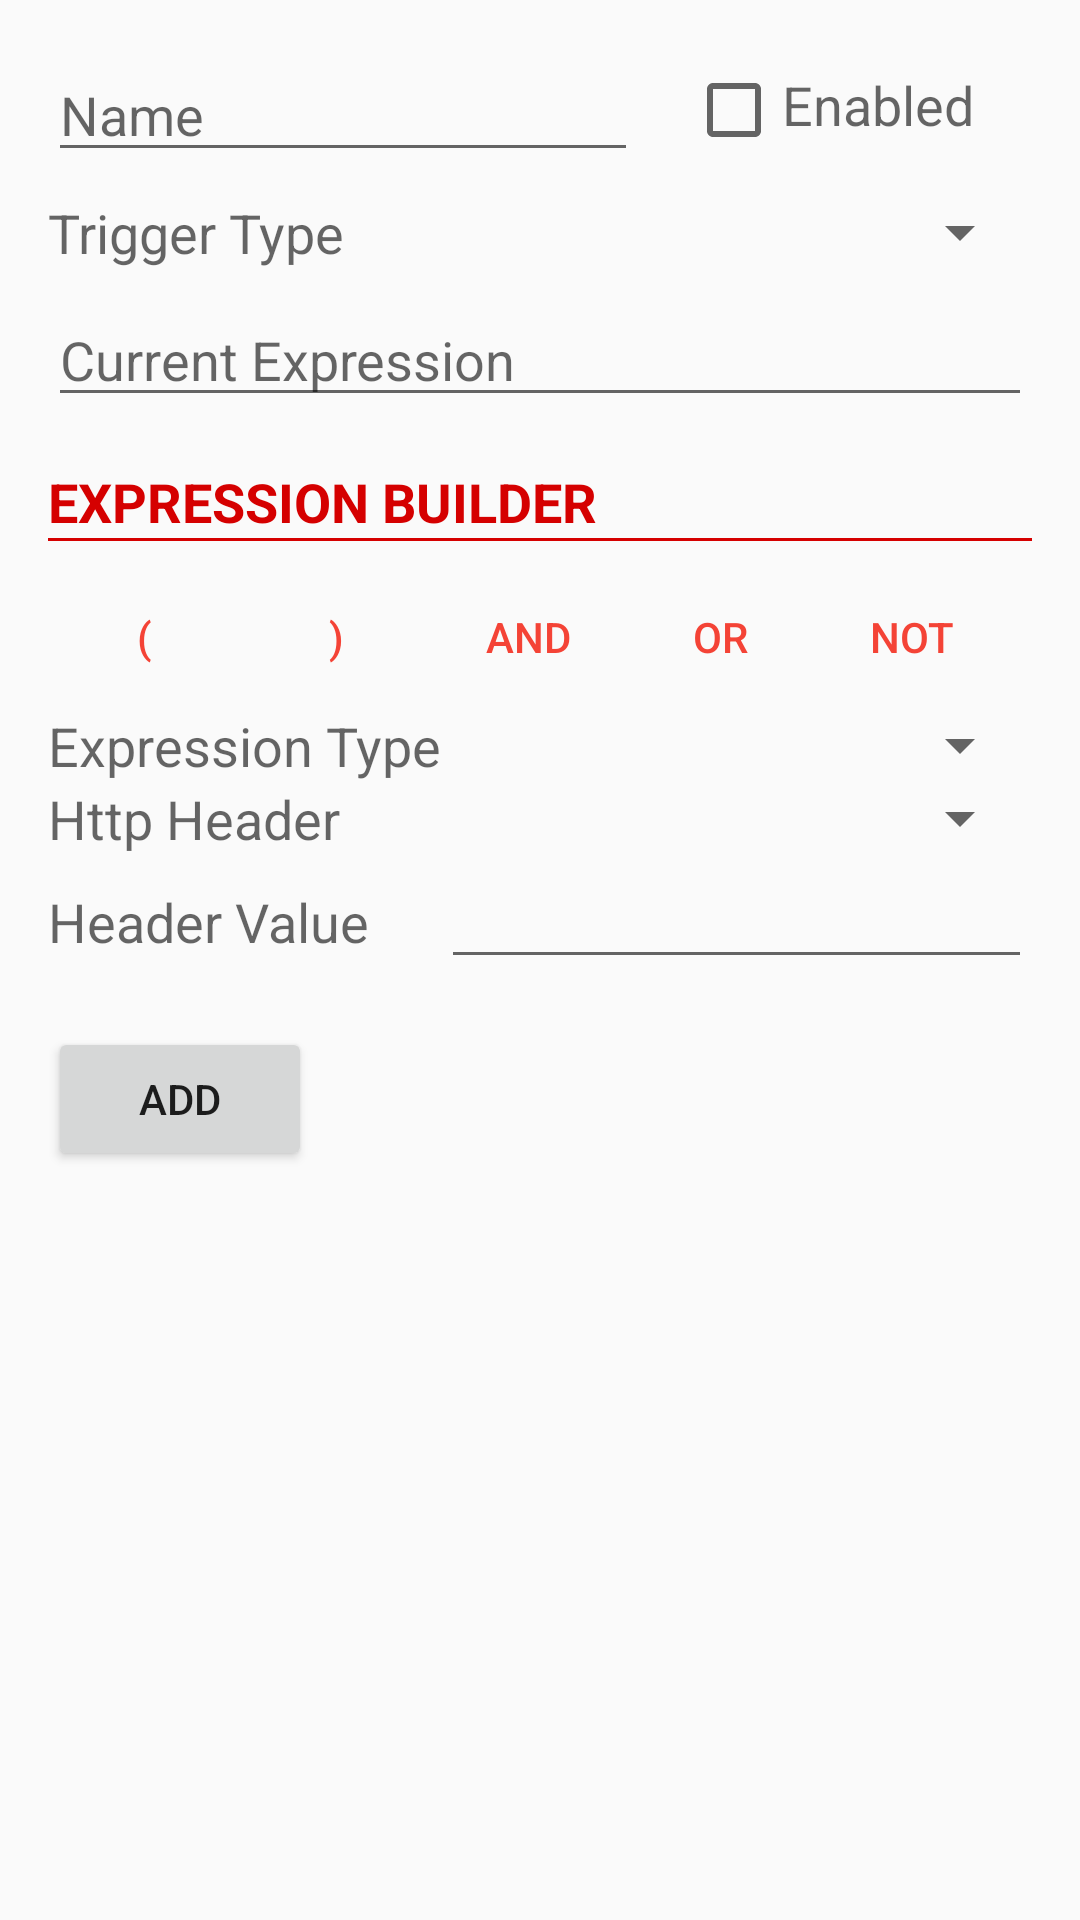

Produce the Android XML layout that renders to this screen, including the resource entries it uses.
<!-- AndroidManifest.xml: application theme AppTheme -->
<!-- res/layout/mod_trigger.xml -->
<?xml version="1.0" encoding="utf-8"?>
<ScrollView xmlns:android="http://schemas.android.com/apk/res/android"
    android:layout_width="match_parent"
    android:layout_height="match_parent">

    <LinearLayout xmlns:android="http://schemas.android.com/apk/res/android"
        android:orientation="vertical"
        android:paddingTop="@dimen/activity_vertical_margin"
        android:paddingBottom="@dimen/activity_vertical_margin"
        android:paddingLeft="@dimen/activity_horizontal_margin"
        android:paddingRight="@dimen/activity_horizontal_margin"
        android:layout_width="match_parent"
        android:layout_height="wrap_content">

        <LinearLayout
            android:orientation="horizontal"
            android:layout_gravity="center_vertical"
            android:layout_width="match_parent"
            android:layout_height="wrap_content">
            <EditText
                android:id="@id/edit_name"
                android:textAppearance="@style/MediumText"
                android:inputType="text"
                android:hint="@string/lbl_name"
                android:layout_width="0dp"
                android:layout_height="wrap_content"
                android:layout_weight="0.60"
                />
            <LinearLayout
                android:paddingStart="@dimen/activity_vertical_margin"
                android:orientation="horizontal"
                android:layout_width="0dp"
                android:layout_weight="0.40"
                android:layout_height="wrap_content"
                android:layout_gravity="center_vertical">
                <CheckBox
                    android:id="@id/edit_enabled"
                    android:layout_width="wrap_content"
                    android:layout_height="wrap_content"/>
                <TextView
                    android:id="@id/label06"
                    android:textAppearance="@style/MediumText"
                    android:text="Enabled"
                    android:layout_width="wrap_content"
                    android:layout_height="wrap_content"
                    />
            </LinearLayout>
        </LinearLayout>

        <LinearLayout
            android:orientation="horizontal"
            android:paddingTop="@dimen/activity_horizontal_margin_small"
            android:layout_gravity="center_vertical"
            android:layout_width="match_parent"
            android:layout_height="wrap_content">
            <TextView
                android:id="@id/label01"
                android:textAppearance="@style/MediumText"
                android:text="@string/lbl_trig_type"
                android:layout_weight="0.40"
                android:layout_width="0dp"
                android:layout_height="wrap_content"
                />
            <Spinner
                android:id="@id/spinner01"
                android:layout_width="0dp"
                android:layout_weight="0.60"
                android:layout_height="wrap_content"
                />
        </LinearLayout>

        <LinearLayout
            android:orientation="vertical"
            android:paddingTop="@dimen/activity_horizontal_margin_small"
            android:layout_width="match_parent"
            android:layout_height="wrap_content">
            
            <EditText
                android:id="@id/txt_cur_expr"
                android:textAppearance="@style/MediumText"
                android:hint="@string/lbl_cur_expr"
                android:inputType="textMultiLine"
                android:layout_width="match_parent"
                android:layout_height="wrap_content"
                />
        </LinearLayout>

        <LinearLayout
            android:orientation="vertical"
            android:paddingTop="@dimen/activity_horizontal_margin"
            android:layout_width="match_parent"
            android:layout_height="wrap_content">
            <TextView
                android:id="@id/label02"
                android:textAppearance="@style/FragmentTitleTextStyle"
                android:text="Expression Builder"
                android:layout_width="wrap_content"
                android:layout_height="wrap_content"
                />
            <View
                android:layout_width="match_parent"
                android:layout_height="1dp"
                android:background="@color/colorPrimaryDark"/>
        </LinearLayout>

        <LinearLayout
            android:id="@id/ctr_expr_tools"
            style="?android:attr/buttonBarStyle"
            android:orientation="horizontal"
            android:paddingTop="@dimen/activity_horizontal_margin_small"
            android:layout_gravity="center_vertical"
            android:layout_width="match_parent"
            android:layout_height="wrap_content">
            <Button
                style="?android:attr/buttonBarButtonStyle"
                android:layout_width="wrap_content"
                android:layout_height="wrap_content"
                android:id="@id/action_open_paren"
                android:text="@string/action_open_paren"
                />
            <Button
                style="?android:attr/buttonBarButtonStyle"
                android:layout_width="wrap_content"
                android:layout_height="wrap_content"
                android:id="@id/action_close_paren"
                android:text="@string/action_close_paren"
                />
            <Button
                style="?android:attr/buttonBarButtonStyle"
                android:layout_width="wrap_content"
                android:layout_height="wrap_content"
                android:id="@id/action_insert_and"
                android:text="@string/action_insert_and"
                />
            <Button
                style="?android:attr/buttonBarButtonStyle"
                android:layout_width="wrap_content"
                android:layout_height="wrap_content"
                android:id="@id/action_insert_or"
                android:text="@string/action_insert_or"
                />
            <Button
                style="?android:attr/buttonBarButtonStyle"
                android:layout_width="wrap_content"
                android:layout_height="wrap_content"
                android:id="@id/action_insert_not"
                android:text="@string/action_insert_not"
                />
        </LinearLayout>

        <LinearLayout
            android:orientation="horizontal"
            android:paddingTop="0dp"
            android:layout_width="match_parent"
            android:layout_height="wrap_content">
            <TextView
                android:id="@id/label04"
                android:textAppearance="@style/MediumText"
                android:text="@string/lbl_expr_type"
                android:layout_width="0dp"
                android:layout_weight=".40"
                android:layout_height="wrap_content"
                android:labelFor="@id/spinner02"
                />
            <Spinner
                android:id="@id/spinner02"
                android:layout_width="0dp"
                android:layout_weight=".60"
                android:layout_height="wrap_content"
                />
        </LinearLayout>

        <LinearLayout
            android:orientation="horizontal"
            android:layout_width="match_parent"
            android:layout_height="wrap_content">
            <TextView
                android:id="@id/label05"
                android:textAppearance="@style/MediumText"
                android:text="@string/lbl_http_hdr"
                android:layout_width="0dp"
                android:layout_weight=".40"
                android:layout_height="wrap_content"
                android:labelFor="@id/spinner03"
                />
            <Spinner
                android:id="@id/spinner03"
                android:layout_height="wrap_content"
                android:layout_width="0dp"
                android:layout_weight=".60"
                android:layout_gravity="start|center_vertical"
                />
        </LinearLayout>

        <LinearLayout
            android:id="@id/ctr_hdr_name"
            android:orientation="horizontal"
            android:visibility="gone"
            android:layout_width="match_parent"
            android:layout_height="wrap_content">
            <TextView
                android:textAppearance="@style/MediumText"
                android:text="@string/lbl_hdr_name"
                android:layout_width="0dp"
                android:layout_weight=".40"
                android:layout_height="wrap_content"
                android:labelFor="@id/edit_hdr_name"
                />

            <EditText
                android:id="@id/edit_hdr_name"
                android:layout_width="0dp"
                android:layout_weight=".60"
                android:layout_height="wrap_content"
                android:inputType="text"
                />
        </LinearLayout>

        <LinearLayout
            android:id="@id/ctr_operand"
            android:orientation="horizontal"
            android:layout_width="match_parent"
            android:layout_height="wrap_content">
            <TextView
                android:id="@id/lbl_operand"
                android:textAppearance="@style/MediumText"
                android:text="@string/lbl_hdr_val"
                android:layout_width="0dp"
                android:layout_weight=".40"
                android:layout_height="wrap_content"
                android:labelFor="@id/edit_operand"
                />

            <EditText
                android:id="@id/edit_operand"
                android:layout_width="0dp"
                android:layout_weight=".60"
                android:layout_height="wrap_content"
                android:inputType="text"
                />
        </LinearLayout>

        <LinearLayout
            android:orientation="horizontal"
            android:paddingTop="@dimen/activity_horizontal_margin"
            android:layout_width="match_parent"
            android:layout_height="wrap_content">
            <Button
                android:layout_width="wrap_content"
                android:layout_height="wrap_content"
                android:id="@id/action_add"
                android:text="@string/action_add"
                />
        </LinearLayout>
    </LinearLayout>
</ScrollView>
<!-- resources referenced by this layout -->
<resources>
  <color name="colorPrimaryDark">@color/primaryDarkRed</color>
  <dimen name="activity_horizontal_margin">16dp</dimen>
  <dimen name="activity_horizontal_margin_small">8dp</dimen>
  <dimen name="activity_vertical_margin">16dp</dimen>
  <string name="action_add">Add</string>
  <string name="action_close_paren">)</string>
  <string name="action_insert_and">AND</string>
  <string name="action_insert_not">NOT</string>
  <string name="action_insert_or">OR</string>
  <string name="action_open_paren">(</string>
  <string name="lbl_cur_expr">Current Expression</string>
  <string name="lbl_expr_type">Expression Type</string>
  <string name="lbl_hdr_name">Header Name</string>
  <string name="lbl_hdr_val">Header Value</string>
  <string name="lbl_http_hdr">Http Header</string>
  <string name="lbl_name">Name</string>
  <string name="lbl_trig_type">Trigger Type</string>
  <style name="FragmentTitleTextStyle" parent="android:Widget.Holo.ActionBar.TabText">
          <item name="android:textColor">@color/colorPrimaryDark</item>
          <item name="android:textSize">18sp</item>
          <item name="android:textStyle">bold</item>
          <item name="android:textAllCaps">true</item>
      </style>
  <style name="MediumText" parent="android:TextAppearance.Holo.Medium" />
  <style name="AppTheme" parent="Theme.AppCompat.Light">
          
          <item name="android:colorPrimary">@color/colorPrimary</item>
          <item name="android:colorPrimaryDark">@color/colorPrimaryDark</item>
          <item name="android:colorAccent">@color/colorAccent</item>
          <item name="android:actionBarStyle">@style/ActionBar</item>
      </style>
  <color name="primaryDarkRed">#D50000</color>
  <color name="colorPrimary">@color/primaryRed</color>
  <color name="colorAccent">@color/accentRed</color>
  <style name="ActionBar" parent="android:Widget.Holo.ActionBar">
          <item name="android:background">@color/colorPrimary</item>
          <item name="android:titleTextAppearance">@style/ToolbarText</item>
          <item name="android:subtitleTextAppearance">@style/ToolbarSubText</item>
          
          
      </style>
  <color name="primaryRed">#F44336</color>
  <color name="accentRed">#F44336</color>
  <style name="ToolbarText" parent="android:TextAppearance.Holo.Widget.ActionBar.Title">
          <item name="android:textColor">@color/colorToolbarText</item>
      </style>
  <style name="ToolbarSubText" parent="android:TextAppearance.Holo.Widget.ActionBar.Subtitle">
          <item name="android:textColor">@color/colorToolbarText</item>
      </style>
  <color name="colorToolbarText">@color/actionBarTextRed</color>
  <color name="actionBarTextRed">@android:color/primary_text_dark</color>
</resources>
